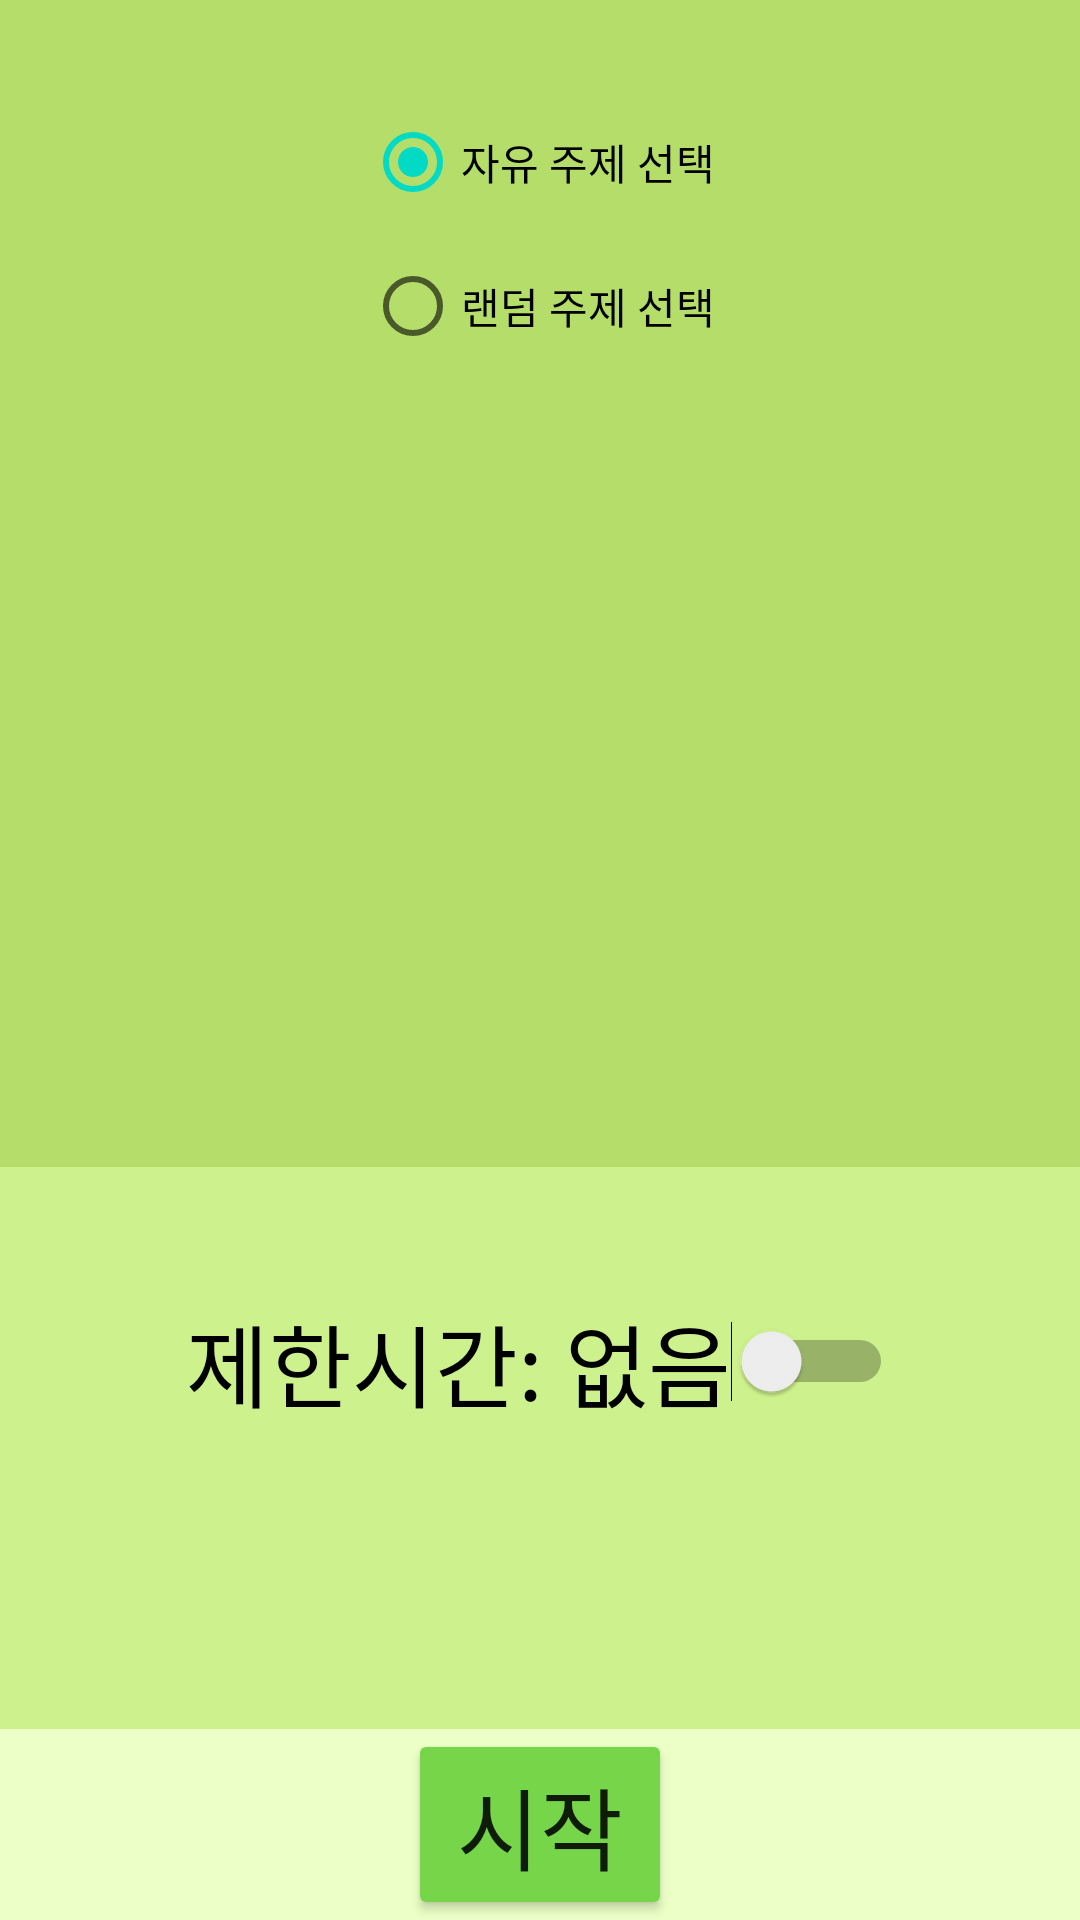

Layout XML and referenced resources for this Android screen:
<!-- AndroidManifest.xml: application theme Theme.DrawAndWalk -->
<!-- res/layout/select.xml -->
<?xml version="1.0" encoding="utf-8"?>
<LinearLayout xmlns:android="http://schemas.android.com/apk/res/android"
    android:layout_width="match_parent"
    android:layout_height="match_parent"
    android:orientation="vertical"
    android:background="#EBFFC6"

    >
    <LinearLayout
        android:layout_weight="1"
        android:background="#B5DD69"
        android:layout_width="match_parent"
        android:layout_height="wrap_content"
        android:orientation="vertical">
        <RadioGroup
            android:id="@+id/rdoGroup"
            android:layout_gravity="center"
            android:layout_width="wrap_content"
            android:layout_height="wrap_content"
            android:layout_marginTop="30dp">
            <RadioButton
                android:layout_width="wrap_content"
                android:layout_height="wrap_content"
                android:text="자유 주제 선택"
                android:checked="true"
                android:id="@+id/rdoFree"/>
            <RadioButton
                android:layout_width="wrap_content"
                android:layout_height="wrap_content"
                android:text="랜덤 주제 선택"
                android:id="@+id/rdoRand"
                android:checked="false"/>
        </RadioGroup>
        <LinearLayout
            android:visibility="invisible"
            android:layout_width="wrap_content"
            android:layout_height="wrap_content"
            android:id="@+id/linearRand"
            android:orientation="vertical"
            android:layout_gravity="center">
            <Button
                android:layout_marginTop="50dp"
                android:layout_width="wrap_content"
                android:layout_height="63dp"
                android:layout_gravity="center"
                android:text="랜덤 그림 주제 생성"
                android:backgroundTint="#77D54A"
                android:textSize="20dp"
                android:id="@+id/btnRand"
                />
            <TextView
                android:layout_width="wrap_content"
                android:layout_height="wrap_content"
                android:text="랜덤 주제: 공룡"
                android:textSize="30dp"
                android:layout_marginTop="20dp"
                android:layout_gravity="center"
                android:id="@+id/tvRandTopic"/>
        </LinearLayout>


    </LinearLayout>
    <LinearLayout
        android:layout_weight="1"
        android:background="#CDF18C"
        android:gravity="center"
        android:layout_width="match_parent"
        android:layout_height="wrap_content"
        android:orientation="vertical">
        <Switch
            android:layout_width="wrap_content"
            android:layout_height="wrap_content"
            android:text="제한시간: 없음"
            android:textSize="30dp"
            android:checked="false"
            android:id="@+id/switchTime"/>
        <LinearLayout
            android:layout_width="wrap_content"
            android:layout_height="wrap_content"
            android:orientation="horizontal"
            android:id="@+id/linearTime"
            android:visibility="invisible"
            >
            <EditText
                android:layout_width="27dp"
                android:layout_height="wrap_content"
                android:inputType="number"
                android:maxLength="1"
                android:textSize="30dp"
                android:id="@+id/etHour"
                />
            <TextView
                android:layout_width="wrap_content"
                android:layout_height="wrap_content"
                android:text="시간"
                android:textSize="30dp"
               />
            <EditText
                android:layout_width="40dp"
                android:layout_height="wrap_content"
                android:inputType="number"
                android:maxLength="2"
                android:textSize="30dp"
                android:id="@+id/etMin"/>
            <TextView
                android:layout_width="wrap_content"
                android:layout_height="wrap_content"
                android:text="분"
                android:textSize="30dp"
                />
        </LinearLayout>

    </LinearLayout>

    <Button
        android:layout_width="wrap_content"
        android:layout_height="wrap_content"
        android:layout_gravity="center"
        android:backgroundTint="#77D54A"
        android:text="시작"
        android:textSize="30dp"
        android:id="@+id/btnGPSStart"/>
</LinearLayout>
<!-- resources referenced by this layout -->
<resources>
  <style name="Theme.DrawAndWalk" parent="Theme.MaterialComponents.DayNight.DarkActionBar">
          
          <item name="colorPrimary">@color/purple_500</item>
          <item name="colorPrimaryVariant">@color/purple_700</item>
          <item name="colorOnPrimary">@color/white</item>
          
          <item name="colorSecondary">@color/teal_200</item>
          <item name="colorSecondaryVariant">@color/teal_700</item>
          <item name="colorOnSecondary">@color/black</item>
          
          <item name="android:statusBarColor" tools:targetApi="l">?attr/colorPrimaryVariant</item>
          
      </style>
  <!-- not gathered from this repository: default colours our renderer supplied (Android Studio template values) -->
  <color name="purple_500">#FF6200EE</color>
  <color name="purple_700">#FF3700B3</color>
  <color name="teal_200">#FF03DAC5</color>
  <color name="teal_700">#FF018786</color>
  <color name="black">#FF000000</color>
  <color name="white">#FFFFFFFF</color>
</resources>
